Photos from the image-classification dataset "images" in the GitHub repository SunnyLeenawat/TESA_TopGunRally2026. Its 7 classes are: black bean, broken bean, good bean, husk, immature bean, parchment bean, shell.

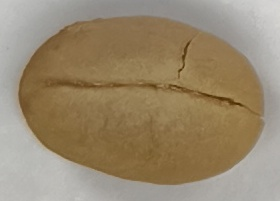
Label: parchment bean

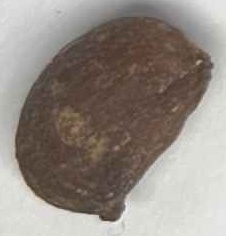
Label: husk

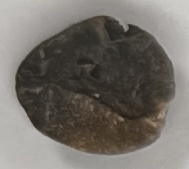
Label: black bean

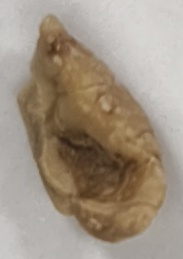
Label: shell

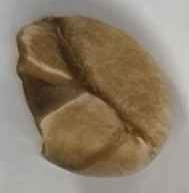
Label: broken bean

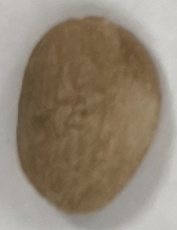
Label: good bean
